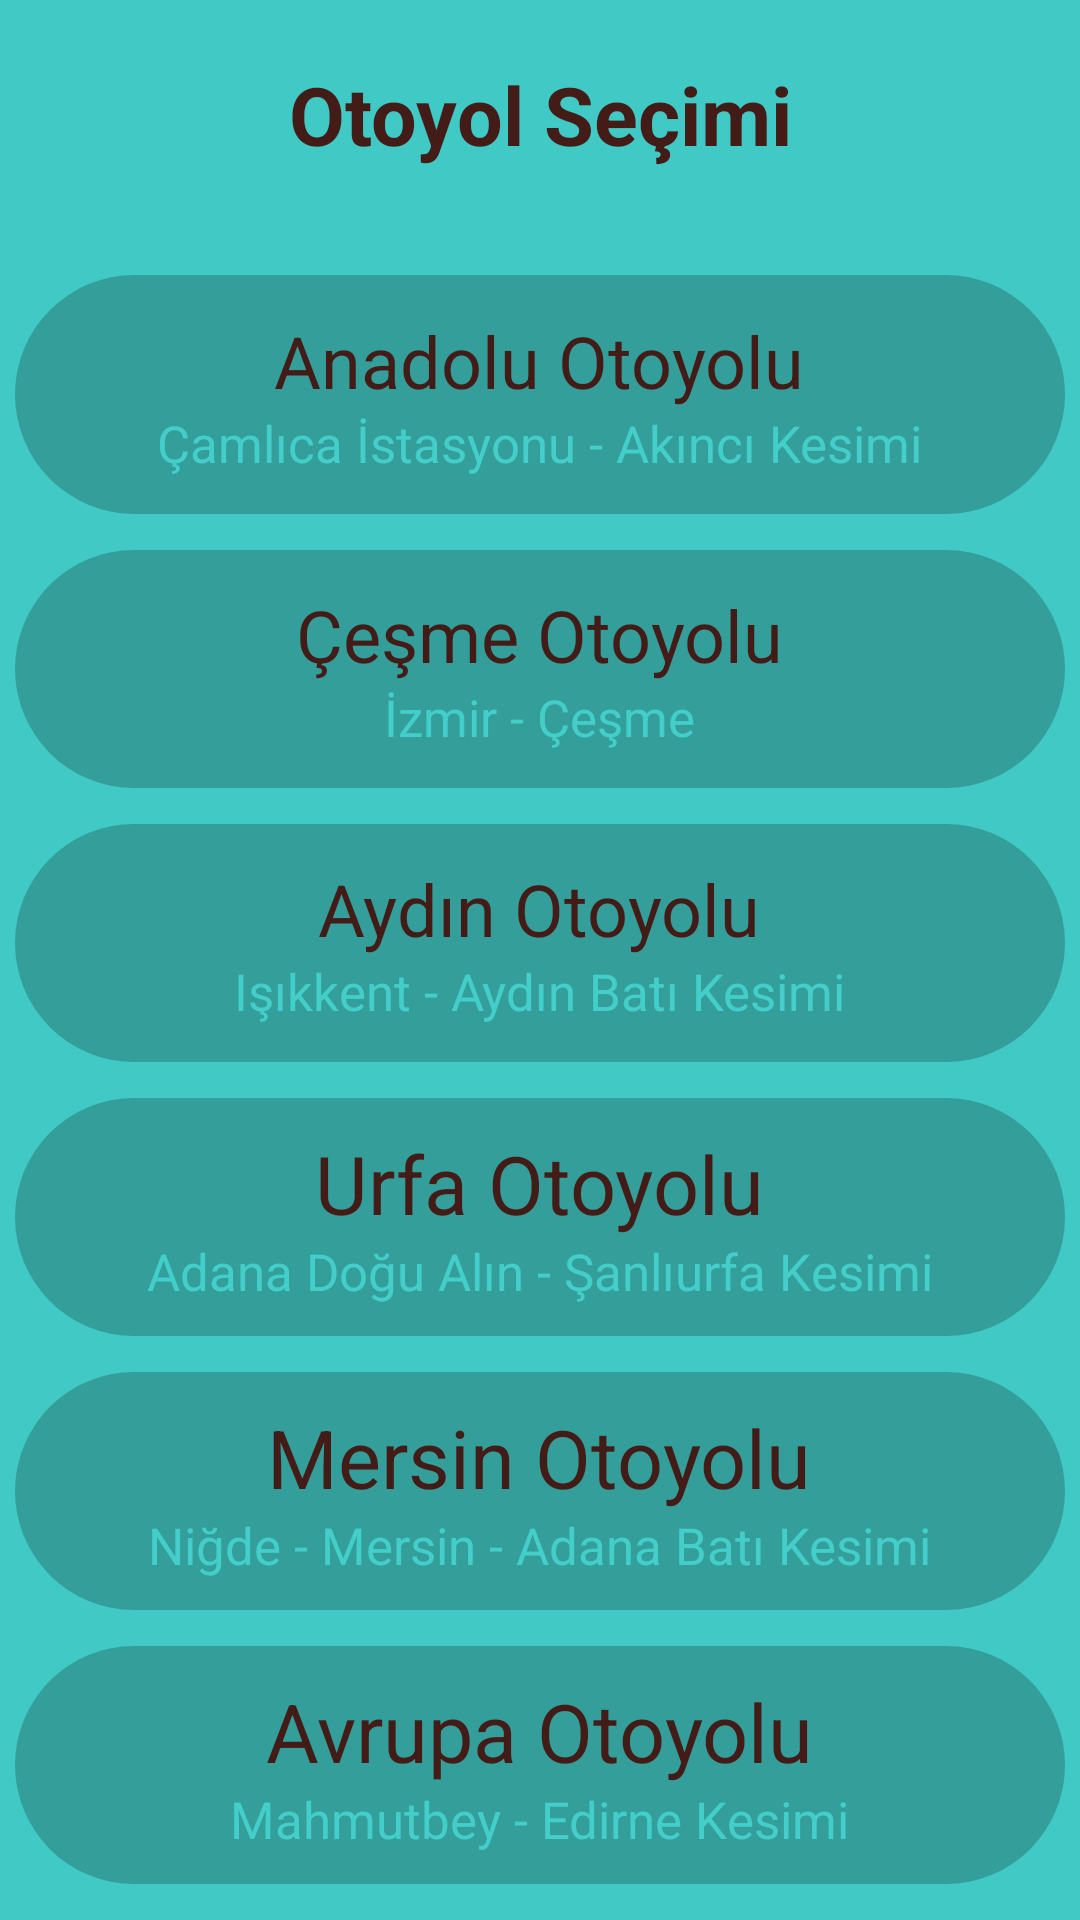

Write the Android layout XML for this screen, with the resource values it uses.
<!-- AndroidManifest.xml: application theme AppTheme -->
<!-- res/layout/activity_main2.xml -->
<LinearLayout xmlns:android="http://schemas.android.com/apk/res/android"
    xmlns:app="http://schemas.android.com/apk/res-auto"
    android:layout_width="match_parent"
    android:layout_height="match_parent"
    android:background="@color/colorPrimary"
    android:orientation="vertical"
    android:gravity="center"
    >

    <LinearLayout
        android:layout_width="match_parent"
        android:layout_height="match_parent"
        android:layout_weight="1"
        android:paddingTop="20dp"

        >

        <TextView
            android:layout_width="match_parent"
            android:layout_height="wrap_content"
            android:textColor="@color/textColorPrimary"
            android:gravity="center"
            android:text="Otoyol Seçimi"
            android:textSize="27sp"
            android:textStyle="bold"/>

    </LinearLayout>

    <LinearLayout
        android:id="@+id/v_anadolu"
        android:layout_width="350dp"
        android:layout_height="match_parent"
        android:background="@drawable/otoyolselector"
        android:layout_weight="1"
        android:orientation="vertical"
        android:gravity="center"
        android:layout_marginBottom="12dp"
        >

        <TextView
            android:layout_width="wrap_content"
            android:layout_height="wrap_content"
            android:text="Anadolu Otoyolu"
            android:textColor="@color/textColorPrimary"
            android:textSize="24sp"
            />
        <TextView
            android:layout_width="wrap_content"
            android:layout_height="wrap_content"
            android:text="Çamlıca İstasyonu - Akıncı Kesimi"
            android:textColor="@color/colorStart"
            android:textSize="17sp"
            />

    </LinearLayout>

    <LinearLayout
        android:id="@+id/v_cesme"
        android:layout_width="350dp"
        android:layout_height="match_parent"
        android:background="@drawable/otoyolselector"
        android:gravity="center"
        android:layout_weight="1"
        android:orientation="vertical"
        android:layout_marginBottom="12dp"
        >

        <TextView
            android:layout_width="wrap_content"
            android:layout_height="wrap_content"
            android:text="Çeşme Otoyolu"
            android:textColor="@color/textColorPrimary"
            android:textSize="24sp"
            />
        <TextView
            android:layout_width="wrap_content"
            android:layout_height="wrap_content"
            android:text="İzmir - Çeşme"
            android:textColor="@color/colorStart"
            android:textSize="17sp"
            />



    </LinearLayout>

    <LinearLayout
        android:id="@+id/v_aydin"
        android:layout_width="350dp"
        android:layout_height="match_parent"
        android:background="@drawable/otoyolselector"
        android:gravity="center"
        android:layout_weight="1"
        android:orientation="vertical"
        android:layout_marginBottom="12dp">

        <TextView
            android:layout_width="wrap_content"
            android:layout_height="wrap_content"
            android:text="Aydın Otoyolu"
            android:textColor="@color/textColorPrimary"
            android:textSize="24sp"
            />
        <TextView
            android:layout_width="wrap_content"
            android:layout_height="wrap_content"
            android:text="Işıkkent - Aydın Batı Kesimi"
            android:textColor="@color/colorStart"
            android:textSize="17sp"
            />


    </LinearLayout>
    <LinearLayout
        android:id="@+id/v_urfa"
        android:layout_width="350dp"
        android:layout_height="match_parent"
        android:background="@drawable/otoyolselector"
        android:layout_weight="1"
        android:gravity="center"
        android:orientation="vertical"
        android:layout_marginBottom="12dp">

        <TextView
            android:layout_width="wrap_content"
            android:layout_height="wrap_content"
            android:text="Urfa Otoyolu"
            android:textColor="@color/textColorPrimary"
            android:textSize="27sp"
            />
        <TextView
            android:layout_width="wrap_content"
            android:layout_height="wrap_content"
            android:text="Adana Doğu Alın - Şanlıurfa Kesimi"
            android:textColor="@color/colorStart"
            android:textSize="17sp"
            />

    </LinearLayout>
    <LinearLayout
        android:id="@+id/v_mersin"
        android:layout_width="350dp"
        android:layout_height="match_parent"
        android:background="@drawable/otoyolselector"
        android:layout_weight="1"
        android:gravity="center"
        android:orientation="vertical"
        android:layout_marginBottom="12dp">

        <TextView
            android:layout_width="wrap_content"
            android:layout_height="wrap_content"
            android:text="Mersin Otoyolu"
            android:textColor="@color/textColorPrimary"
            android:textSize="27sp"
            />
        <TextView
            android:layout_width="wrap_content"
            android:layout_height="wrap_content"
            android:text="Niğde - Mersin - Adana Batı Kesimi"
            android:textColor="@color/colorStart"
            android:textSize="17sp"
            />


    </LinearLayout>
    <LinearLayout
        android:id="@+id/v_avrupa"
        android:layout_width="350dp"
        android:layout_height="match_parent"
        android:background="@drawable/otoyolselector"
        android:layout_weight="1"
        android:gravity="center"
        android:orientation="vertical"
        android:layout_marginBottom="12dp">

        <TextView
            android:layout_width="wrap_content"
            android:layout_height="wrap_content"
            android:text="Avrupa Otoyolu"
            android:textColor="@color/textColorPrimary"
            android:textSize="27sp"
            />
        <TextView
            android:layout_width="wrap_content"
            android:layout_height="wrap_content"
            android:text="Mahmutbey - Edirne Kesimi"
            android:textColor="@color/colorStart"
            android:textSize="17sp"
            />

    </LinearLayout>








</LinearLayout>
<!-- resources referenced by this layout -->
<resources>
  <color name="colorPrimary">#41c9c5</color>
  <color name="colorStart">#43ceca</color>
  <color name="textColorPrimary">#431c17</color>
  <!-- drawable otoyolselector (drawable) -->
  <?xml version="1.0" encoding="utf-8"?>
  <selector xmlns:android="http://schemas.android.com/apk/res/android">
      <item android:state_pressed="true">
          <shape>
              <solid android:color="#37aca9"/>
              <corners android:radius="42dp"/>
          </shape>
      </item>
  
      <item>
          <shape>
              <solid android:color="#349e9b"/>
              <corners android:radius="42dp"/>
          </shape>
      </item>
  </selector>
  <style name="AppTheme" parent="Theme.AppCompat.Light.DarkActionBar">
          <item name="colorPrimary">@color/colorPrimary</item>
          <item name="colorPrimaryDark">@color/colorPrimaryDark</item>
          <item name="actionBarTheme">@style/MyTheme</item>
  
      </style>
  <color name="colorPrimaryDark">#2b8482</color>
  <style name="MyTheme" parent="@android:style/Theme.Holo.Light">
  
  
      </style>
</resources>
